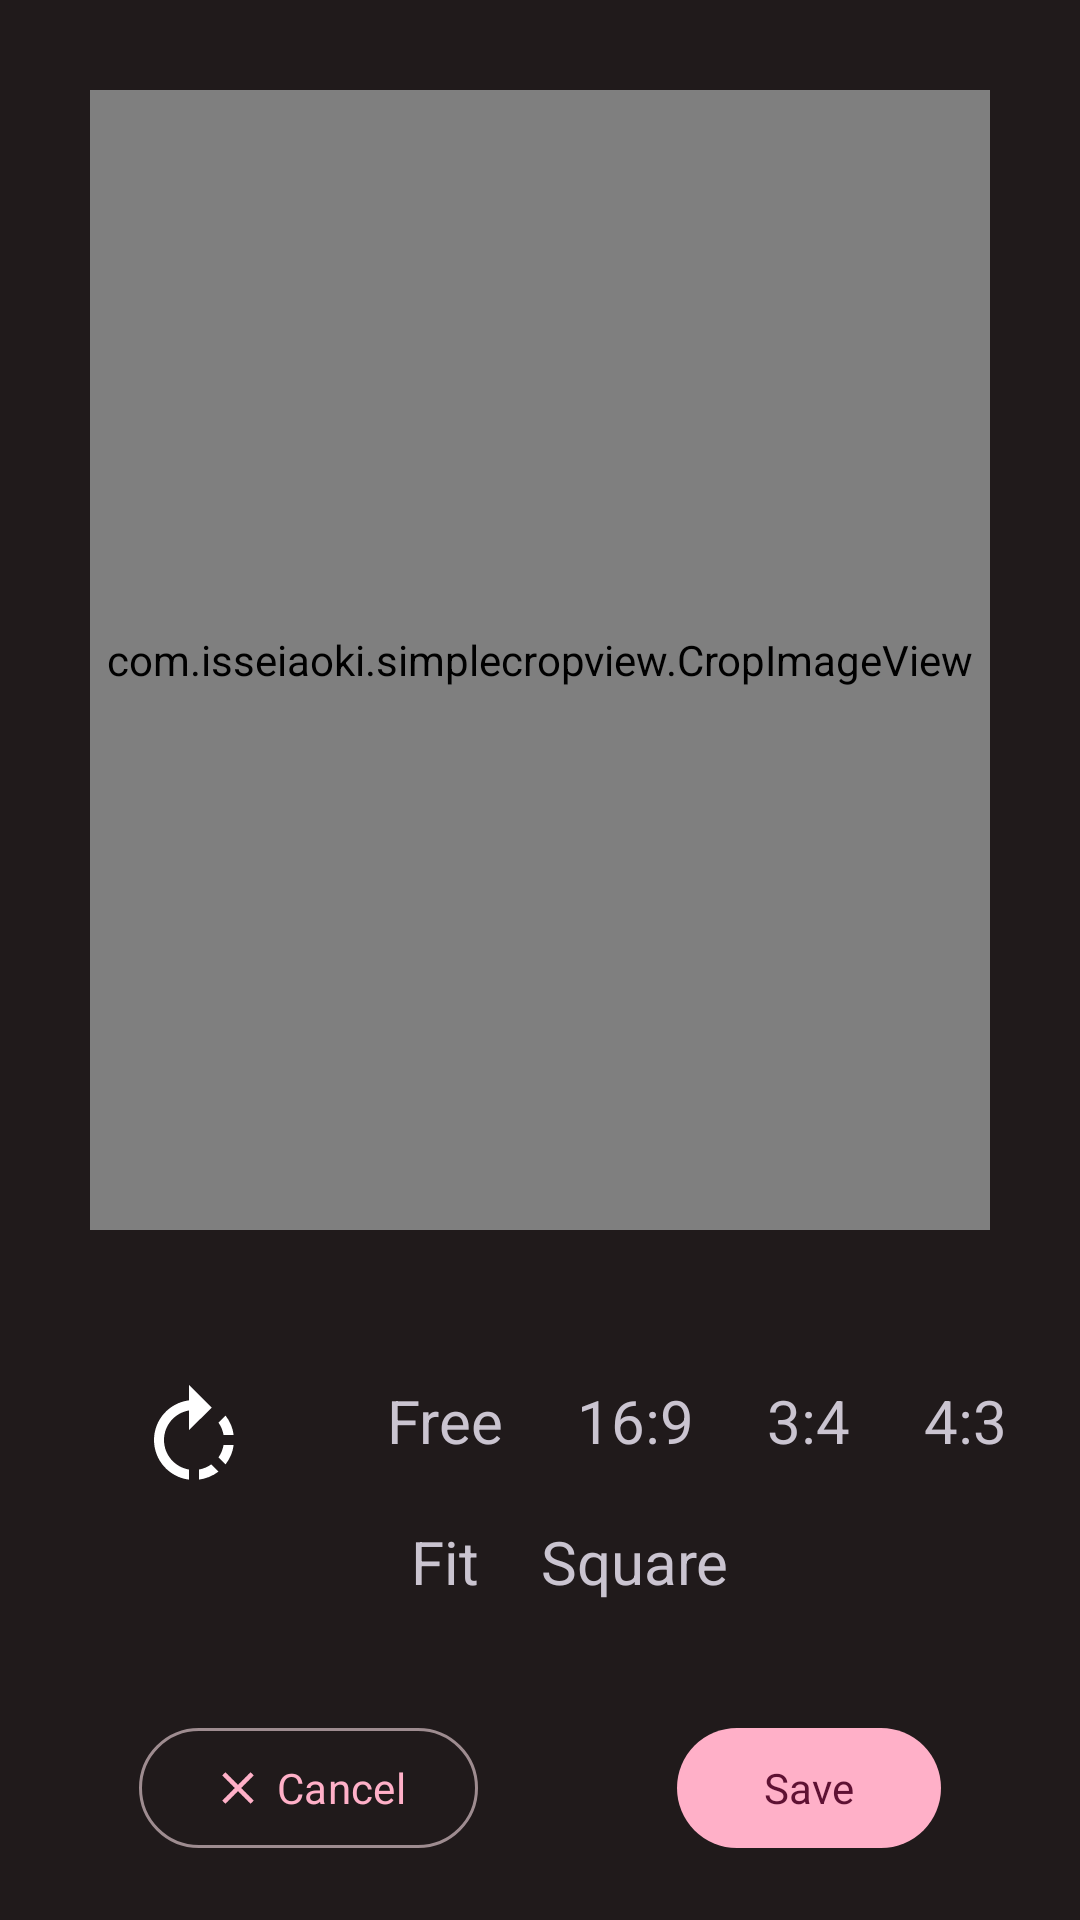

The Android layout XML behind this screen, and the referenced resources:
<!-- AndroidManifest.xml: activity theme Night -->
<!-- res/layout/activity_cropper_and_rotate.xml -->
<?xml version="1.0" encoding="utf-8"?>
<androidx.constraintlayout.widget.ConstraintLayout xmlns:android="http://schemas.android.com/apk/res/android"
    xmlns:app="http://schemas.android.com/apk/res-auto"
    xmlns:tools="http://schemas.android.com/tools"
    android:layout_width="match_parent"

    android:layout_height="match_parent"
    tools:context=".editor.CropperAndRotateActivity">


    <com.isseiaoki.simplecropview.CropImageView
        xmlns:custom="http://schemas.android.com/apk/res-auto"
        android:id="@+id/cropImageView"


        android:layout_width="match_parent"
        android:layout_height="0dp"

        custom:layout_constraintTop_toTopOf="parent"

        custom:scv_crop_mode="fit_image"
        custom:scv_guide_show_mode="show_always"
        custom:scv_handle_show_mode="show_always"
        custom:scv_handle_size="10dp"
        custom:scv_touch_padding="7dp"
        custom:scv_min_frame_size="50dp"
        custom:scv_frame_stroke_weight="1dp"
        custom:scv_guide_stroke_weight="1dp"
        custom:scv_crop_enabled="true"
        custom:scv_initial_frame_scale="1.0"
        custom:scv_animation_enabled="true"
        custom:scv_animation_duration="200"
        custom:layout_constraintBottom_toTopOf="@id/bottoHandler"
        custom:scv_handle_shadow_enabled="true"
        android:layout_margin="30dp"
        />

    <androidx.constraintlayout.widget.ConstraintLayout
        android:layout_width="match_parent"
        android:layout_height="200dp"
        app:layout_constraintBottom_toBottomOf="parent"
        android:id="@+id/bottoHandler"
        >

        <ImageView
            android:layout_width="40dp"
            android:layout_height="40dp"
            android:src="@drawable/rotate_right"
            app:layout_constraintTop_toTopOf="parent"
            app:layout_constraintStart_toStartOf="parent"
            android:layout_margin="20dp"
            android:id="@+id/rotate"
            app:layout_constraintEnd_toStartOf="@id/free"
            ></ImageView>

        <TextView
            android:layout_width="wrap_content"
            android:layout_height="wrap_content"
            android:text="@string/free"
            android:textSize="20dp"
            app:layout_constraintTop_toTopOf="@id/rotate"
            android:id="@+id/free"
            app:layout_constraintEnd_toStartOf="@id/r_16_9"

            app:layout_constraintStart_toEndOf="@id/rotate"
            ></TextView>
        <TextView
            android:layout_width="wrap_content"
            android:layout_height="wrap_content"
            android:text="16:9"
            android:textSize="20dp"
            app:layout_constraintTop_toTopOf="@id/rotate"
            android:id="@+id/r_16_9"

            app:layout_constraintEnd_toStartOf="@id/r_3_4"
            app:layout_constraintStart_toEndOf="@id/free"
            ></TextView>
        <TextView
            android:layout_width="wrap_content"
            android:layout_height="wrap_content"
            android:text="3:4"
            android:textSize="20dp"
            app:layout_constraintTop_toTopOf="@id/rotate"
            android:id="@+id/r_3_4"

            app:layout_constraintEnd_toStartOf="@id/r_4_3"
            app:layout_constraintStart_toEndOf="@id/r_16_9"
            ></TextView>
        <TextView
            android:layout_width="wrap_content"
            android:layout_height="wrap_content"
            android:text="4:3"
            android:textSize="20dp"
            app:layout_constraintTop_toTopOf="@id/rotate"
            android:id="@+id/r_4_3"

            app:layout_constraintEnd_toEndOf="parent"
            app:layout_constraintStart_toEndOf="@id/r_3_4"
            ></TextView>

        <TextView
            android:layout_width="wrap_content"
            android:layout_height="wrap_content"
            android:text="@string/fit"
            android:textSize="20dp"
            app:layout_constraintTop_toBottomOf="@id/free"
            android:id="@+id/fit"
            android:layout_marginTop="20dp"
           app:layout_constraintStart_toStartOf="@id/free"
            app:layout_constraintEnd_toEndOf="@id/free"
            ></TextView>
        <TextView
            android:layout_width="wrap_content"
            android:layout_height="wrap_content"
            android:text="@string/square"
            android:textSize="20dp"
            app:layout_constraintTop_toBottomOf="@id/free"
            android:id="@+id/square"
            android:layout_marginTop="20dp"
            app:layout_constraintStart_toStartOf="@id/r_16_9"
            app:layout_constraintEnd_toEndOf="@id/r_16_9"
            ></TextView>
        <com.google.android.material.button.MaterialButton
            android:layout_width="wrap_content"
            android:layout_height="wrap_content"
            android:text="@string/save"
            app:icon="@drawable/check"
            app:layout_constraintBottom_toBottomOf="parent"
            app:layout_constraintEnd_toEndOf="parent"
            android:layout_margin="20dp"
            android:id="@+id/save"
            app:layout_constraintStart_toEndOf="@id/close"
            ></com.google.android.material.button.MaterialButton>
        <com.google.android.material.button.MaterialButton
            android:layout_width="wrap_content"
            android:layout_height="wrap_content"
            android:text="@string/cancel"
            style="@style/Widget.Material3.Button.OutlinedButton"
            app:icon="@drawable/close"
            app:layout_constraintStart_toStartOf="parent"
            app:layout_constraintBottom_toBottomOf="parent"
            android:layout_margin="20dp"
            app:layout_constraintEnd_toStartOf="@id/save"
            android:id="@+id/close"
            ></com.google.android.material.button.MaterialButton>
    </androidx.constraintlayout.widget.ConstraintLayout>
</androidx.constraintlayout.widget.ConstraintLayout>
<!-- resources referenced by this layout -->
<resources>
  <!-- drawable close (drawable) -->
  <vector android:height="24dp" android:tint="?attr/iconTint"
      android:viewportHeight="24" android:viewportWidth="24"
      android:width="24dp" xmlns:android="http://schemas.android.com/apk/res/android">
      <path android:fillColor="@android:color/white" android:pathData="M19,6.41L17.59,5 12,10.59 6.41,5 5,6.41 10.59,12 5,17.59 6.41,19 12,13.41 17.59,19 19,17.59 13.41,12z"/>
  </vector>
  <!-- drawable rotate_right (drawable) -->
  <vector android:autoMirrored="true" android:height="24dp"
      android:tint="?attr/iconTint" android:viewportHeight="24"
      android:viewportWidth="24" android:width="24dp" xmlns:android="http://schemas.android.com/apk/res/android">
      <path android:fillColor="@android:color/white" android:pathData="M15.55,5.55L11,1v3.07C7.06,4.56 4,7.92 4,12s3.05,7.44 7,7.93v-2.02c-2.84,-0.48 -5,-2.94 -5,-5.91s2.16,-5.43 5,-5.91L11,10l4.55,-4.45zM19.93,11c-0.17,-1.39 -0.72,-2.73 -1.62,-3.89l-1.42,1.42c0.54,0.75 0.88,1.6 1.02,2.47h2.02zM13,17.9v2.02c1.39,-0.17 2.74,-0.71 3.9,-1.61l-1.44,-1.44c-0.75,0.54 -1.59,0.89 -2.46,1.03zM16.89,15.48l1.42,1.41c0.9,-1.16 1.45,-2.5 1.62,-3.89h-2.02c-0.14,0.87 -0.48,1.72 -1.02,2.48z"/>
  </vector>
  <string name="cancel">Cancel</string>
  <string name="fit">Fit</string>
  <string name="free">Free</string>
  <string name="save">Save</string>
  <string name="square">Square</string>
  <color name="md_theme_dark_primary">#FFB0C8</color>
  <color name="md_theme_dark_onPrimary">#5E1133</color>
  <color name="md_theme_dark_primaryContainer">#7B2949</color>
  <color name="md_theme_dark_onPrimaryContainer">#FFD9E2</color>
  <color name="md_theme_dark_secondary">#E2BDC6</color>
  <color name="md_theme_dark_onSecondary">#422931</color>
  <color name="md_theme_dark_secondaryContainer">#5A3F47</color>
  <color name="md_theme_dark_onSecondaryContainer">#FFD9E2</color>
  <color name="md_theme_dark_tertiary">#EFBD94</color>
  <color name="md_theme_dark_onTertiary">#48290C</color>
  <color name="md_theme_dark_tertiaryContainer">#623F20</color>
  <color name="md_theme_dark_onTertiaryContainer">#FFDCC2</color>
  <color name="md_theme_dark_error">#FFB4AB</color>
  <color name="md_theme_dark_errorContainer">#93000A</color>
  <color name="md_theme_dark_onError">#690005</color>
  <color name="md_theme_dark_onErrorContainer">#FFDAD6</color>
  <color name="md_theme_dark_background">#201A1B</color>
  <color name="md_theme_dark_onBackground">#EBE0E1</color>
  <color name="md_theme_dark_surface">#201A1B</color>
  <color name="md_theme_dark_onSurface">#EBE0E1</color>
  <color name="md_theme_dark_surfaceVariant">#514347</color>
  <color name="md_theme_dark_onSurfaceVariant">#D5C2C6</color>
  <color name="md_theme_dark_outline">#9E8C90</color>
  <color name="md_theme_dark_inverseOnSurface">#201A1B</color>
  <color name="md_theme_dark_inverseSurface">#EBE0E1</color>
  <color name="md_theme_dark_inversePrimary">#984061</color>
  <color name="white">#FFFFFF</color>
</resources>
